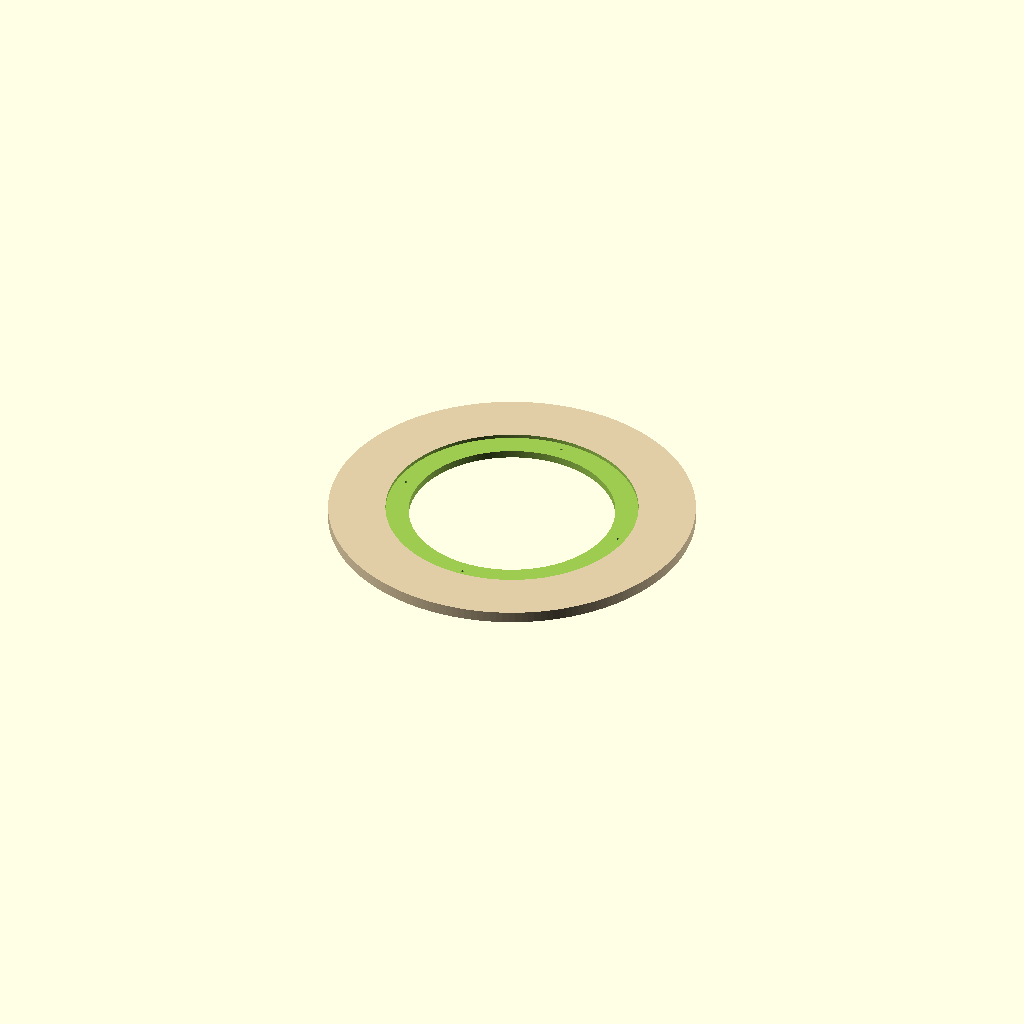
Cell 1: rendered with the file's own defaults.
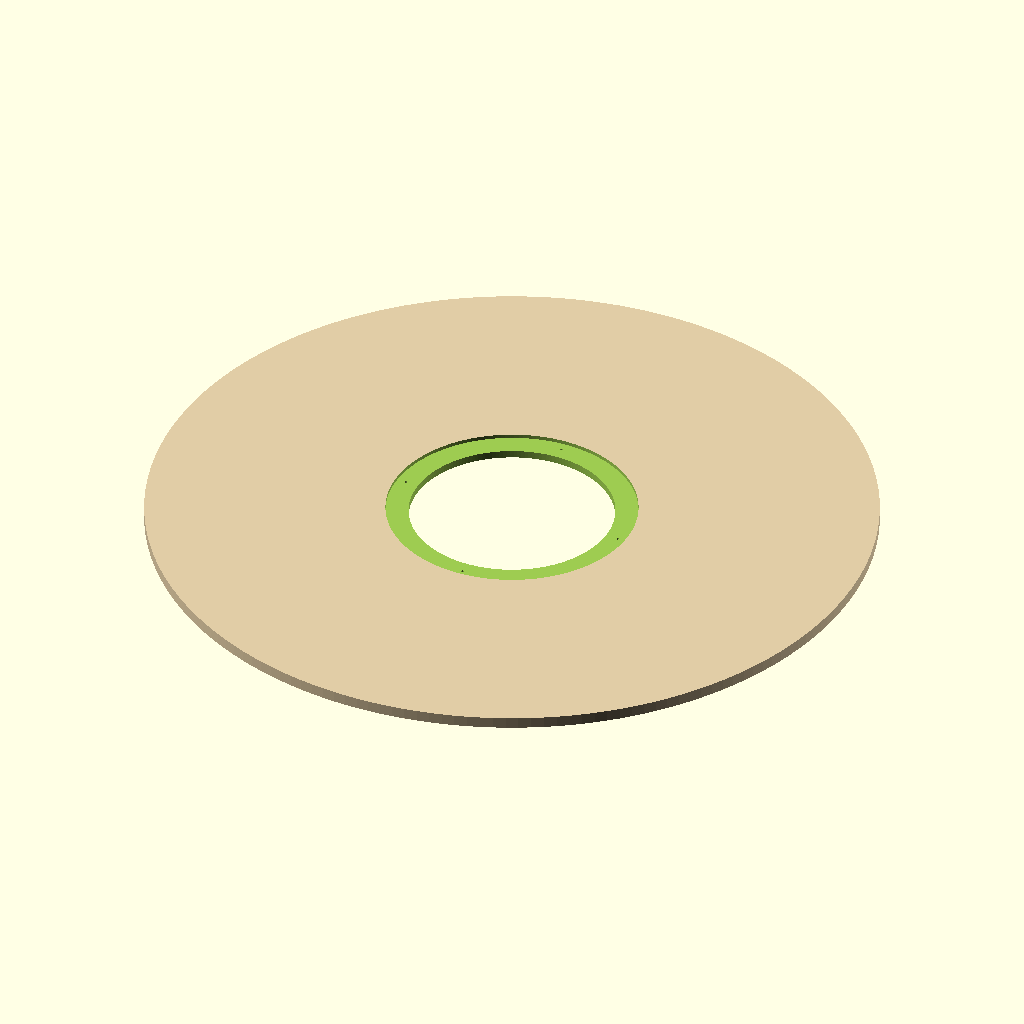
Cell 2: the same model with sonotube_outer_dia = 48.
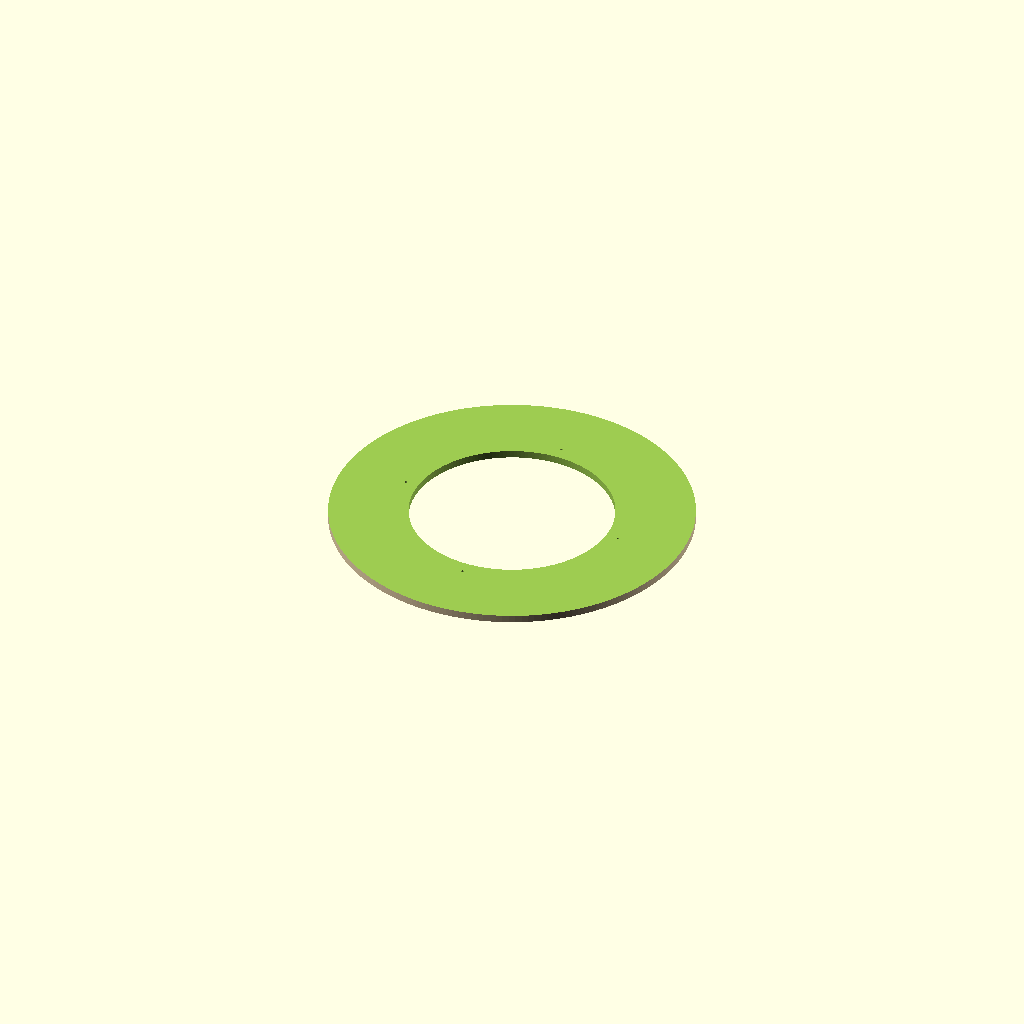
Cell 3: the same model with acrylic_disc_dia = 33.
One fixed orthographic camera (rotation 55°, 0°, 25°; colour scheme Cornfield) for every cell.
The OpenSCAD source (cad/flange_ring_24_to_16_half.scad):
// =========================================================================
// LIGHT TABLE PROJECT - 16.5" ACME DISC STEPPED OVERHANG FLANGE CAP
// Custom adaptation ring for 24" Sonotube foundation core
// =========================================================================
$fn = 180;

sonotube_outer_dia  = 24.00; 
acrylic_disc_dia    = 16.50; // Updated 12F standard diameter
inner_clearance_dia = 13.50; // Narrowed to provide perimeter structural lip
acrylic_bolt_circle = 15.25; // Adjusted 7.625" bolt radius
bolt_hole_dia       = 4.5 / 25.4; // M4 clearance, 4.5 mm expressed in this file's inches

render_3d_preview = true; 

if (render_3d_preview) {
    stepped_flange_cap_3d();
} else {
    projection(cut = false) stepped_flange_cap_2d();
}

module stepped_flange_cap_3d() {
    difference() {
        // Main structural plywood transition blank
        color([0.88, 0.80, 0.65, 1.0])
            cylinder(d = sonotube_outer_dia, h = 0.75, center = false);
        
        // 1. Recalculated central light path window
        translate([0, 0, -1])
            cylinder(d = inner_clearance_dia, h = 3.0, center = false);
            
        // 2. Swapped Drop-In Step Pocket for the 16.5" disc
        translate([0, 0, 0.50]) 
            cylinder(d = acrylic_disc_dia + 0.02, h = 0.30, center = false);
            
        // 3. 4x Symmetrical Countersunk Fasteners at 15.25" BC
        for (angle = [0, 90, 180, 270]) {
            rotate([0, 0, angle]) {
                translate([acrylic_bolt_circle / 2, 0, -1])
                    cylinder(d = bolt_hole_dia, h = 3.0);
            }
        }
    }
}

module stepped_flange_cap_2d() {
    difference() {
        circle(d = sonotube_outer_dia);
        circle(d = inner_clearance_dia);
        for (angle = [0, 90, 180, 270]) {
            rotate([0, 0, angle]) {
                translate([acrylic_bolt_circle / 2, 0])
                    circle(d = bolt_hole_dia);
            }
        }
    }
}
Customizer parameters (derived from the source; name, type, default, range or options):
sonotube_outer_dia: number, default 24
acrylic_disc_dia: number, default 16.5
inner_clearance_dia: number, default 13.5
acrylic_bolt_circle: number, default 15.25
render_3d_preview: bool, default true
